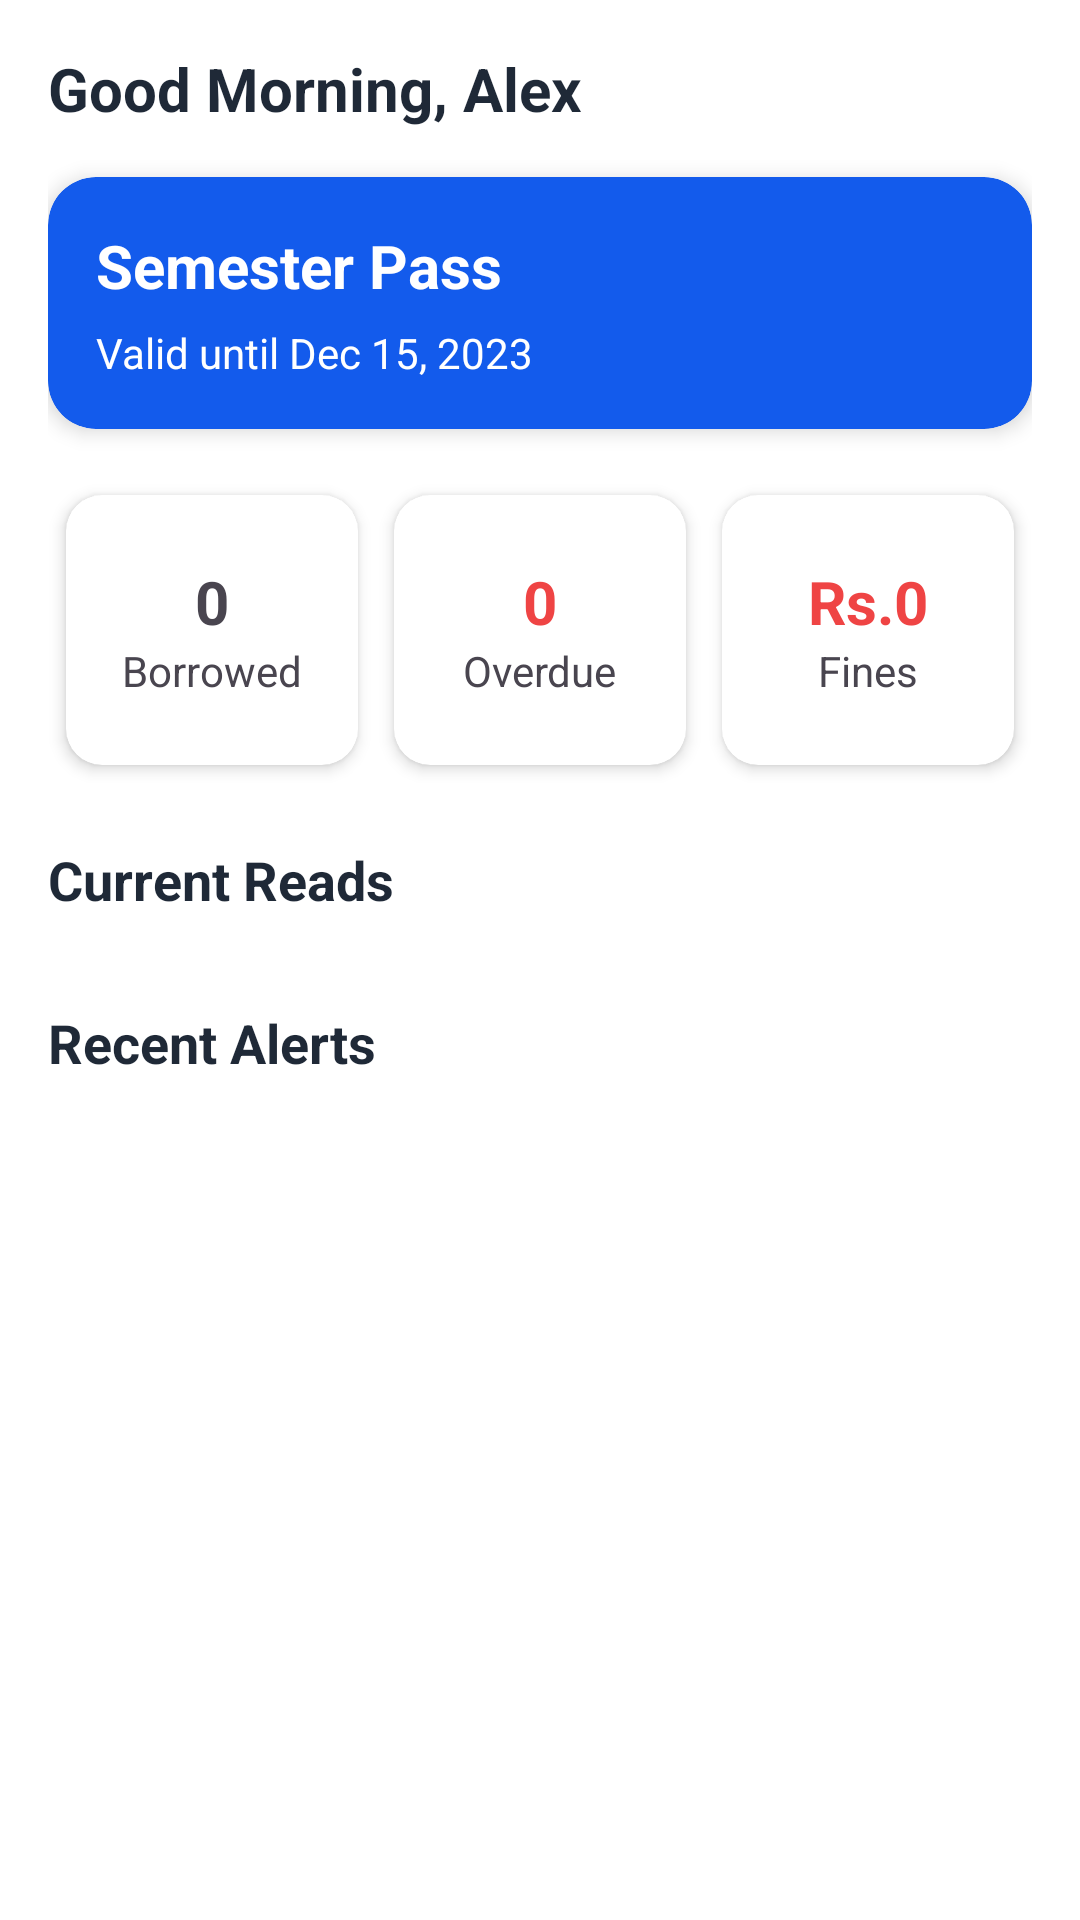

Android layout source for this screen:
<!-- AndroidManifest.xml: application theme Theme.LibreMan -->
<!-- res/layout/fragment_student_dashboard.xml -->
<?xml version="1.0" encoding="utf-8"?>
<ScrollView xmlns:android="http://schemas.android.com/apk/res/android"
    xmlns:app="http://schemas.android.com/apk/res-auto"
    android:layout_width="match_parent"
    android:layout_height="match_parent"
    android:background="@color/bg_light">

    <LinearLayout
        android:layout_width="match_parent"
        android:layout_height="wrap_content"
        android:orientation="vertical"
        android:padding="16dp">

        
        <TextView
            android:id="@+id/tvGreeting"
            android:layout_width="wrap_content"
            android:layout_height="wrap_content"
            android:text="Good Morning, Alex"
            android:textSize="20sp"
            android:textStyle="bold"
            android:textColor="@color/text_primary"/>

        
        <androidx.cardview.widget.CardView
            android:layout_width="match_parent"
            android:layout_height="wrap_content"
            android:layout_marginTop="16dp"
            app:cardCornerRadius="16dp"
            app:cardElevation="4dp"
            android:backgroundTint="@color/primary">

            <LinearLayout
                android:layout_width="match_parent"
                android:layout_height="wrap_content"
                android:padding="16dp"
                android:orientation="vertical">

                <TextView
                    android:layout_width="wrap_content"
                    android:layout_height="wrap_content"
                    android:text="Semester Pass"
                    android:textSize="20sp"
                    android:textColor="@android:color/white"
                    android:textStyle="bold"/>

                <TextView
                    android:layout_width="wrap_content"
                    android:layout_height="wrap_content"
                    android:text="Valid until Dec 15, 2023"
                    android:textColor="@android:color/white"
                    android:layout_marginTop="6dp"/>

            </LinearLayout>
        </androidx.cardview.widget.CardView>

        
        
        <LinearLayout
            android:layout_width="match_parent"
            android:layout_height="wrap_content"
            android:layout_marginTop="16dp"
            android:orientation="horizontal"
            android:weightSum="3">

            
            <androidx.cardview.widget.CardView
                android:layout_width="0dp"
                android:layout_height="90dp"
                android:layout_weight="1"
                android:layout_margin="6dp"
                app:cardCornerRadius="12dp"
                app:cardElevation="3dp">

                <LinearLayout
                    android:layout_width="match_parent"
                    android:layout_height="match_parent"
                    android:orientation="vertical"
                    android:gravity="center">

                    <TextView
                        android:id="@+id/tvBorrowedCount"
                        android:layout_width="wrap_content"
                        android:layout_height="wrap_content"
                        android:text="0"
                        android:textSize="20sp"
                        android:textStyle="bold"/>

                    <TextView
                        android:layout_width="wrap_content"
                        android:layout_height="wrap_content"
                        android:text="Borrowed"/>
                </LinearLayout>
            </androidx.cardview.widget.CardView>

            
            <androidx.cardview.widget.CardView
                android:layout_width="0dp"
                android:layout_height="90dp"
                android:layout_weight="1"
                android:layout_margin="6dp"
                app:cardCornerRadius="12dp"
                app:cardElevation="3dp">

                <LinearLayout
                    android:layout_width="match_parent"
                    android:layout_height="match_parent"
                    android:orientation="vertical"
                    android:gravity="center">

                    <TextView
                        android:id="@+id/tvOverdueCount"
                        android:layout_width="wrap_content"
                        android:layout_height="wrap_content"
                        android:text="0"
                        android:textSize="20sp"
                        android:textStyle="bold"
                        android:textColor="#EF4444"/>

                    <TextView
                        android:layout_width="wrap_content"
                        android:layout_height="wrap_content"
                        android:text="Overdue"/>
                </LinearLayout>
            </androidx.cardview.widget.CardView>

            
            <androidx.cardview.widget.CardView
                android:layout_width="0dp"
                android:layout_height="90dp"
                android:layout_weight="1"
                android:layout_margin="6dp"
                app:cardCornerRadius="12dp"
                app:cardElevation="3dp">

                <LinearLayout
                    android:layout_width="match_parent"
                    android:layout_height="match_parent"
                    android:orientation="vertical"
                    android:gravity="center">

                    <TextView
                        android:id="@+id/tvFineAmount"
                        android:layout_width="wrap_content"
                        android:layout_height="wrap_content"
                        android:text="Rs.0"
                        android:textSize="20sp"
                        android:textStyle="bold"
                        android:textColor="#EF4444"/>

                    <TextView
                        android:layout_width="wrap_content"
                        android:layout_height="wrap_content"
                        android:text="Fines"/>
                </LinearLayout>
            </androidx.cardview.widget.CardView>

        </LinearLayout>

        
        <TextView
            android:layout_width="wrap_content"
            android:layout_height="wrap_content"
            android:text="Current Reads"
            android:textStyle="bold"
            android:textSize="18sp"
            android:layout_marginTop="20dp"
            android:textColor="@color/text_primary"/>

        <androidx.recyclerview.widget.RecyclerView
            android:id="@+id/rvCurrentReads"
            android:layout_width="match_parent"
            android:layout_height="wrap_content"
            android:layout_marginTop="10dp"/>

        
        <TextView
            android:layout_width="wrap_content"
            android:layout_height="wrap_content"
            android:text="Recent Alerts"
            android:textStyle="bold"
            android:textSize="18sp"
            android:layout_marginTop="20dp"
            android:textColor="@color/text_primary"/>

        <androidx.recyclerview.widget.RecyclerView
            android:id="@+id/rvAlerts"
            android:layout_width="match_parent"
            android:layout_height="wrap_content"
            android:layout_marginTop="10dp"/>

    </LinearLayout>
</ScrollView>
<!-- resources referenced by this layout -->
<resources>
  <color name="bg_light">#FFFFFF</color>
  <color name="primary">#135bec</color>
  <color name="text_primary">#1F2937</color>
  <style name="Theme.LibreMan" parent="Base.Theme.LibreMan" />
  <style name="Base.Theme.LibreMan" parent="Theme.Material3.Light.NoActionBar" tools:targetApi="q">
  
          
          <item name="android:forceDarkAllowed">false</item>
          
          <item name="android:colorBackground">@color/bg_light</item>
          <item name="android:statusBarColor">@color/bg_light</item>
          <item name="android:windowLightStatusBar">true</item>
  
          
          <item name="colorPrimary">@color/primary</item>
          <item name="colorOnPrimary">@color/white</item>
  
          
          <item name="materialCardViewStyle">@style/NoTintCard</item>
          <item name="bottomNavigationStyle">@style/NoTintBottomNav</item>
  
      </style>
  <color name="white">#FFFFFFFF</color>
  <style name="NoTintCard" parent="Widget.MaterialComponents.CardView">
          <item name="cardBackgroundColor">@color/white</item>
          <item name="strokeWidth">0dp</item>
      </style>
  <style name="NoTintBottomNav" parent="Widget.MaterialComponents.BottomNavigationView">
          <item name="elevationOverlayEnabled">false</item>
          <item name="backgroundTint">@color/white</item>
          <item name="itemIconTint">@color/bottom_nav_selector</item>
          <item name="itemTextColor">@color/bottom_nav_selector</item>
      </style>
</resources>
